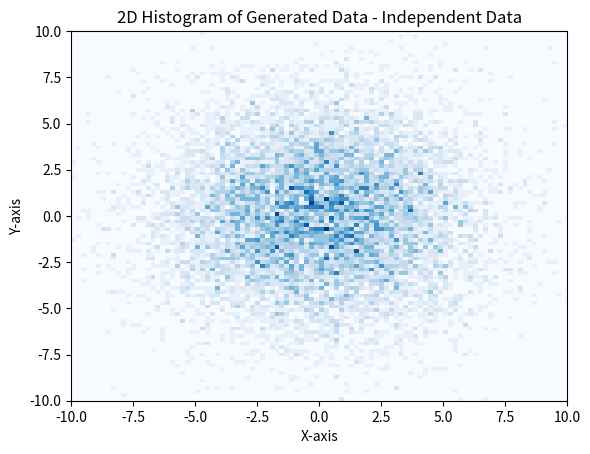
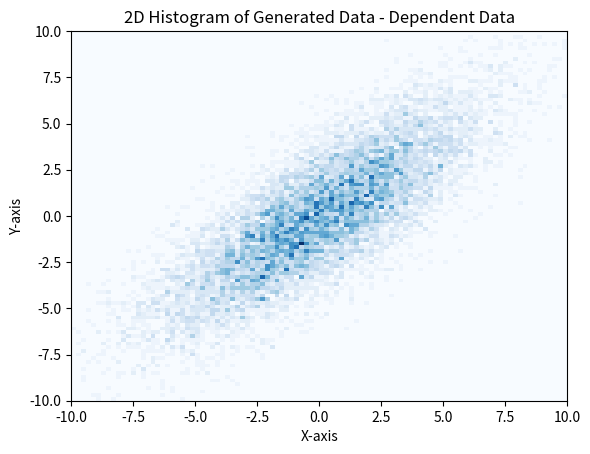

Recreate these plots in Python, in order.
import numpy as np
import matplotlib.pyplot as plt
import pandas as pd

np.random.seed(42)


def generate_data(points, lim, noise, f, bin):
    y = []
    while len(y) < points:
        x = np.random.uniform(lim[0], lim[1], points)
        p_x = np.abs(f(x))
        p_x = p_x / (np.max(p_x) * 1.1)
        random_values = np.random.uniform(0, 1, points)
        accepted = random_values < p_x
        y.extend(x[accepted].tolist())
    y = y[:points]
    y = np.array(y) + noise[:points]
    bins = np.linspace(lim[0], lim[1], bin + 1)
    return y, bins


def plot_data(x, y, xbins, ybins, name):
    plt.hist2d(x, y, bins=[xbins, ybins], cmap="Blues")
    plt.xlabel("X-axis")
    plt.ylabel("Y-axis")
    plt.title("2D Histogram of Generated Data - " + name)
    plt.savefig(name.replace(" ", "_").lower() + ".png")
    plt.show()


def get_hist_data(x, y, xbins, ybins):
    hist, xedges, yedges = np.histogram2d(x, y, bins=[xbins, ybins])
    des_x = (xedges[:-1] + xedges[1:]) / 2
    des_y = (yedges[:-1] + yedges[1:]) / 2
    out_data = []
    for i in range(len(des_x)):
        for j in range(len(des_y)):
            out_data.append([des_x[i], des_y[j], hist[i, j]])
    return out_data


def independent(
    num_x, num_y, xlim, ylim, xbin, ybin, fx, fy, noise_x=None, noise_y=None
):
    if noise_x is None:
        noise_x = np.random.normal(0, 1, num_x)
    if noise_y is None:
        noise_y = np.random.normal(0, 1, num_y)
    if num_x != num_y:
        raise ValueError("num_x and num_y must be the same for independent data.")
    x = generate_data(num_x, xlim, noise_x, fx, xbin)
    y = generate_data(num_y, ylim, noise_y, fy, ybin)
    plot_data(x[0], y[0], x[1], y[1], "Independent Data")
    hist_data = get_hist_data(x[0], y[0], x[1], y[1])
    df = pd.DataFrame(hist_data, columns=["x", "y", "count"])
    return df


def dependent(num, xlim, ylim, xbin, ybin, cov, fx, fy, noisex=None, noisey=None):
    cov = np.asarray(cov, dtype=float)
    if cov.shape != (2, 2):
        raise ValueError("cov must be a 2x2 covariance matrix.")
    if not np.allclose(cov, cov.T):
        raise ValueError("cov must be symmetric.")
    if np.min(np.linalg.eigvalsh(cov)) < -1e-12:
        raise ValueError("cov must be positive semidefinite.")
    if noisex is None:
        noisex = np.random.normal(0, 1, num)
    if noisey is None:
        noisey = np.random.normal(0, 1, num)
    x = generate_data(num, xlim, noisex, fx, xbin)
    y = generate_data(num, ylim, noisey, fy, ybin)
    # 以下的逻辑使用了ai，采取高斯秩重拍的方法来生成相关数据，保持边缘分布不变，同时注入相关性。我不知道对不对，因为数学没学过
    # 这种方法的核心思想是：先生成独立的边缘数据，然后通过高斯秩重排（Gaussian copula）的方法注入相关性。具体步骤如下：
    # 1. 生成独立的边缘数据：首先，使用之前的方法生成独立的 x 和 y 数据，这些数据分别符合 fx 和 fy 定义的边缘分布。
    # 2. 计算相关系数：根据给定的协方差矩阵 cov，计算 x 和 y 之间的相关系数 rho。这个相关系数反映了 x 和 y 之间的线性关系强度。
    # 3. 生成高斯数据：使用 multivariate_normal 函数生成一组二维高斯数据 z，这些数据具有均值为 0 和协方差矩阵 [[1, rho], [rho, 1]]。这一步生成的 z 数据具有我们希望注入的相关性。
    # 4. 高斯秩重排：对 z 的两个维度分别进行排序，并获取排序后的索引 rx 和 ry。然后，根据这些索引对之前生成的独立边缘数据 x_vals 和 y_vals 进行重排，得到 x_dep 和 y_dep。
    # 这一步确保了 x_dep 和 y_dep 的边缘分布保持不变，同时注入了我们希望的相关性。
    # 取出你已经采好的边缘样本（保持 fx/fy 边缘）
    # 注意：这里的 x 和 y 是 generate_data 函数返回的元组，包含了数据和对应的 bins。我们只需要数据部分进行重排。
    # 因此，我们使用 x[0] 和 y[0] 来获取实际的样本数据，并将它们转换为 numpy 数组以便后续处理。
    # 通过这种方法，我们可以生成具有指定边缘分布和相关性的二维数据集。这种方法的优点是它保持了边缘分布不变，同时允许我们灵活地控制相关性。
    # 需要注意的是，这种方法生成的相关性是线性的，如果需要更复杂的相关结构，可能需要使用其他类型的 copula 或者非线性变换。
    # 总的来说，这种方法是一种有效的方式来生成具有特定边缘分布和相关性的二维数据，适用于许多统计模拟和数据分析的场景。
    # 从实践上来讲，这样的方法可以得到想要的结果，大致可以相信它是正确的，虽然我没有数学基础来证明它的正确性。
    x_vals = np.asarray(x[0], dtype=float)
    y_vals = np.asarray(y[0], dtype=float)

    # 用 cov 的相关系数做高斯秩重排（注入相关性，边缘不变）
    rho = cov[0, 1] / np.sqrt(cov[0, 0] * cov[1, 1])
    rho = np.clip(rho, -0.999, 0.999)

    z = np.random.multivariate_normal(
        mean=[0.0, 0.0],
        cov=[[1.0, rho], [rho, 1.0]],
        size=num,
    )

    rx = np.argsort(np.argsort(z[:, 0]))
    ry = np.argsort(np.argsort(z[:, 1]))

    x_dep = np.sort(x_vals)[rx]
    y_dep = np.sort(y_vals)[ry]

    xbins = np.linspace(xlim[0], xlim[1], xbin + 1)
    ybins = np.linspace(ylim[0], ylim[1], ybin + 1)

    plot_data(x_dep, y_dep, xbins, ybins, "Dependent Data")
    hist_data = get_hist_data(x_dep, y_dep, xbins, ybins)
    df = pd.DataFrame(hist_data, columns=["x", "y", "count"])
    return df


if __name__ == "__main__":
    # Example usage:
    num_points = 10000
    x_limits = (-10, 10)
    y_limits = (-10, 10)
    x_bins = 100
    y_bins = 100
    covariance_matrix = [[1, 0.8], [0.8, 1]]

    df_independent = independent(
        num_points,
        num_points,
        x_limits,
        y_limits,
        x_bins,
        y_bins,
        lambda x: np.exp(-(x**2) / 20),
        lambda y: np.exp(-(y**2) / 20),
    )
    df_dependent = dependent(
        num_points,
        x_limits,
        y_limits,
        x_bins,
        y_bins,
        covariance_matrix,
        lambda x: np.exp(-(x**2) / 20),
        lambda y: np.exp(-(y**2) / 20),
    )

    df_dependent.to_csv("dependent_data.csv", index=False)
    df_independent.to_csv("independent_data.csv", index=False)
